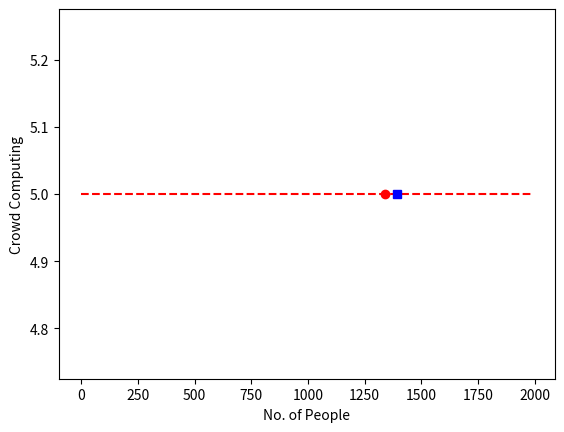

This chart was generated by the following Python code:
import matplotlib.pyplot as plt
import statistics

estimates = [1890, 1542, 1294, 1798, 1173, 1120, 1483, 1611, 1685, 1236,
1345, 1989, 1712, 1225, 457, 1393, 1902, 551, 1748, 1298,
1423, 981, 1176, 1260, 451, 1924, 583, 1402, 1189, 1490,
1578, 1376, 1965, 940, 1813, 1145, 1358, 1436, 214, 1335,
1634, 1620, 1204, 1492, 1175, 1674, 1471, 1756, 1248, 1322,
1937, 1846, 474, 1771, 1957, 1409, 1698, 1455, 384, 1870,
1794, 1255, 1337, 0, 1125, 1219, 1498, 1327, 1783, 1540,
1911, 182, 1267, 1158, 180
]
number = []


from scipy import stats
stats.trim_mean(estimates,0.15)

# print(number)    
for i in range(len(estimates)):
    number.append(5)

estimates.sort()
plt.plot(estimates , number  , 'r--' )
plt.ylabel("Crowd Computing")
plt.xlabel("No. of People")

plt.plot([statistics.mean(estimates)] , [5] , 'ro')
plt.plot([statistics.median(estimates)] , [5] , 'bs')
plt.show()